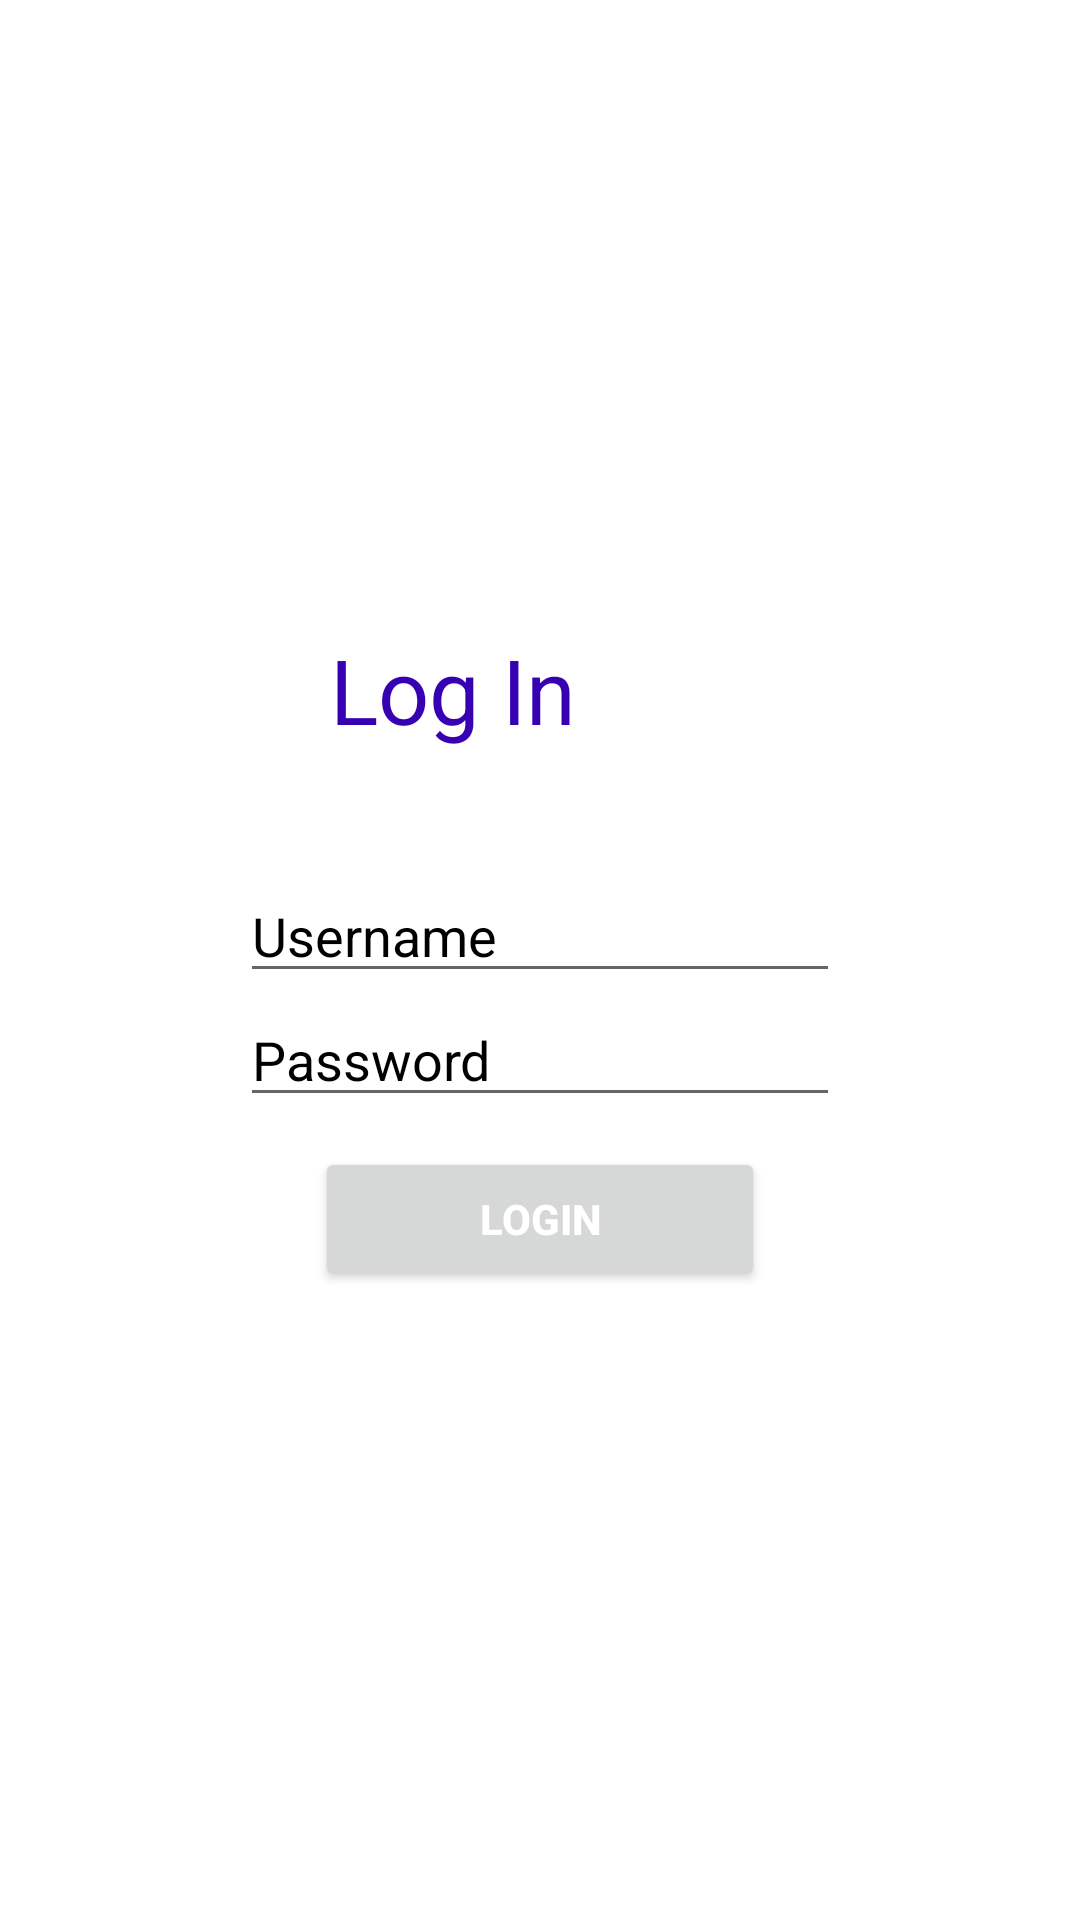

Here is an Android app screen rendered from its layout file. Give the layout XML and the strings, colors and styles it references.
<!-- AndroidManifest.xml: application theme Theme.Uas -->
<!-- res/layout/activity_login.xml -->
<?xml version="1.0" encoding="utf-8"?>
<androidx.constraintlayout.widget.ConstraintLayout xmlns:android="http://schemas.android.com/apk/res/android"
    xmlns:app="http://schemas.android.com/apk/res-auto"
    xmlns:tools="http://schemas.android.com/tools"
    android:layout_width="match_parent"
    android:layout_height="match_parent"
    tools:context=".login"
    android:background="#fff">

    <LinearLayout
        android:layout_width="match_parent"
        android:layout_height="match_parent"
        android:gravity="center"
        android:orientation="vertical">

        <TextView
            android:layout_width="100dp"
            android:layout_height="50dp"
            android:layout_marginRight="20dp"
            android:layout_marginBottom="30dp"
            android:text="Log In"
            android:textColor="@color/purple_700"
            android:textSize="30sp"
            android:textStyle="normal" />


        <EditText
            android:id="@+id/txtUser"
            android:layout_width="200dp"
            android:layout_height="wrap_content"
            android:ems="10"
            android:hint="Username"
            android:inputType="textPersonName"
            android:textColor="@color/black"
            android:textColorHint="@color/black" />

        <EditText
            android:id="@+id/txtPass"
            android:layout_width="200dp"
            android:layout_height="wrap_content"
            android:ems="10"
            android:hint="Password"
            android:inputType="textPassword"
            android:textColor="@color/black"
            android:textColorHint="@color/black" />

        <Button
            android:id="@+id/login"
            android:layout_width="150dp"
            android:layout_height="wrap_content"
            android:layout_marginTop="10dp"
            android:shadowColor="@color/white"
            android:text="Login"
            android:textColor="@color/white"
            android:textStyle="bold" />
    </LinearLayout>

</androidx.constraintlayout.widget.ConstraintLayout>
<!-- resources referenced by this layout -->
<resources>
  <style name="Theme.Uas" parent="Theme.MaterialComponents.DayNight.NoActionBar">
          
          <item name="colorPrimary">@color/purple_500</item>
          <item name="colorPrimaryVariant">@color/purple_700</item>
          <item name="colorOnPrimary">@color/white</item>
          
          <item name="colorSecondary">@color/teal_200</item>
          <item name="colorSecondaryVariant">@color/teal_700</item>
          <item name="colorOnSecondary">@color/black</item>
          
          <item name="android:statusBarColor" tools:targetApi="l">@color/black</item>
          
      </style>
  <!-- not gathered from this repository: default colours our renderer supplied (Android Studio template values) -->
  <color name="purple_500">#FF6200EE</color>
  <color name="purple_700">#FF3700B3</color>
  <color name="teal_200">#FF03DAC5</color>
  <color name="teal_700">#FF018786</color>
  <color name="black">#FF000000</color>
  <color name="white">#FFFFFFFF</color>
</resources>
